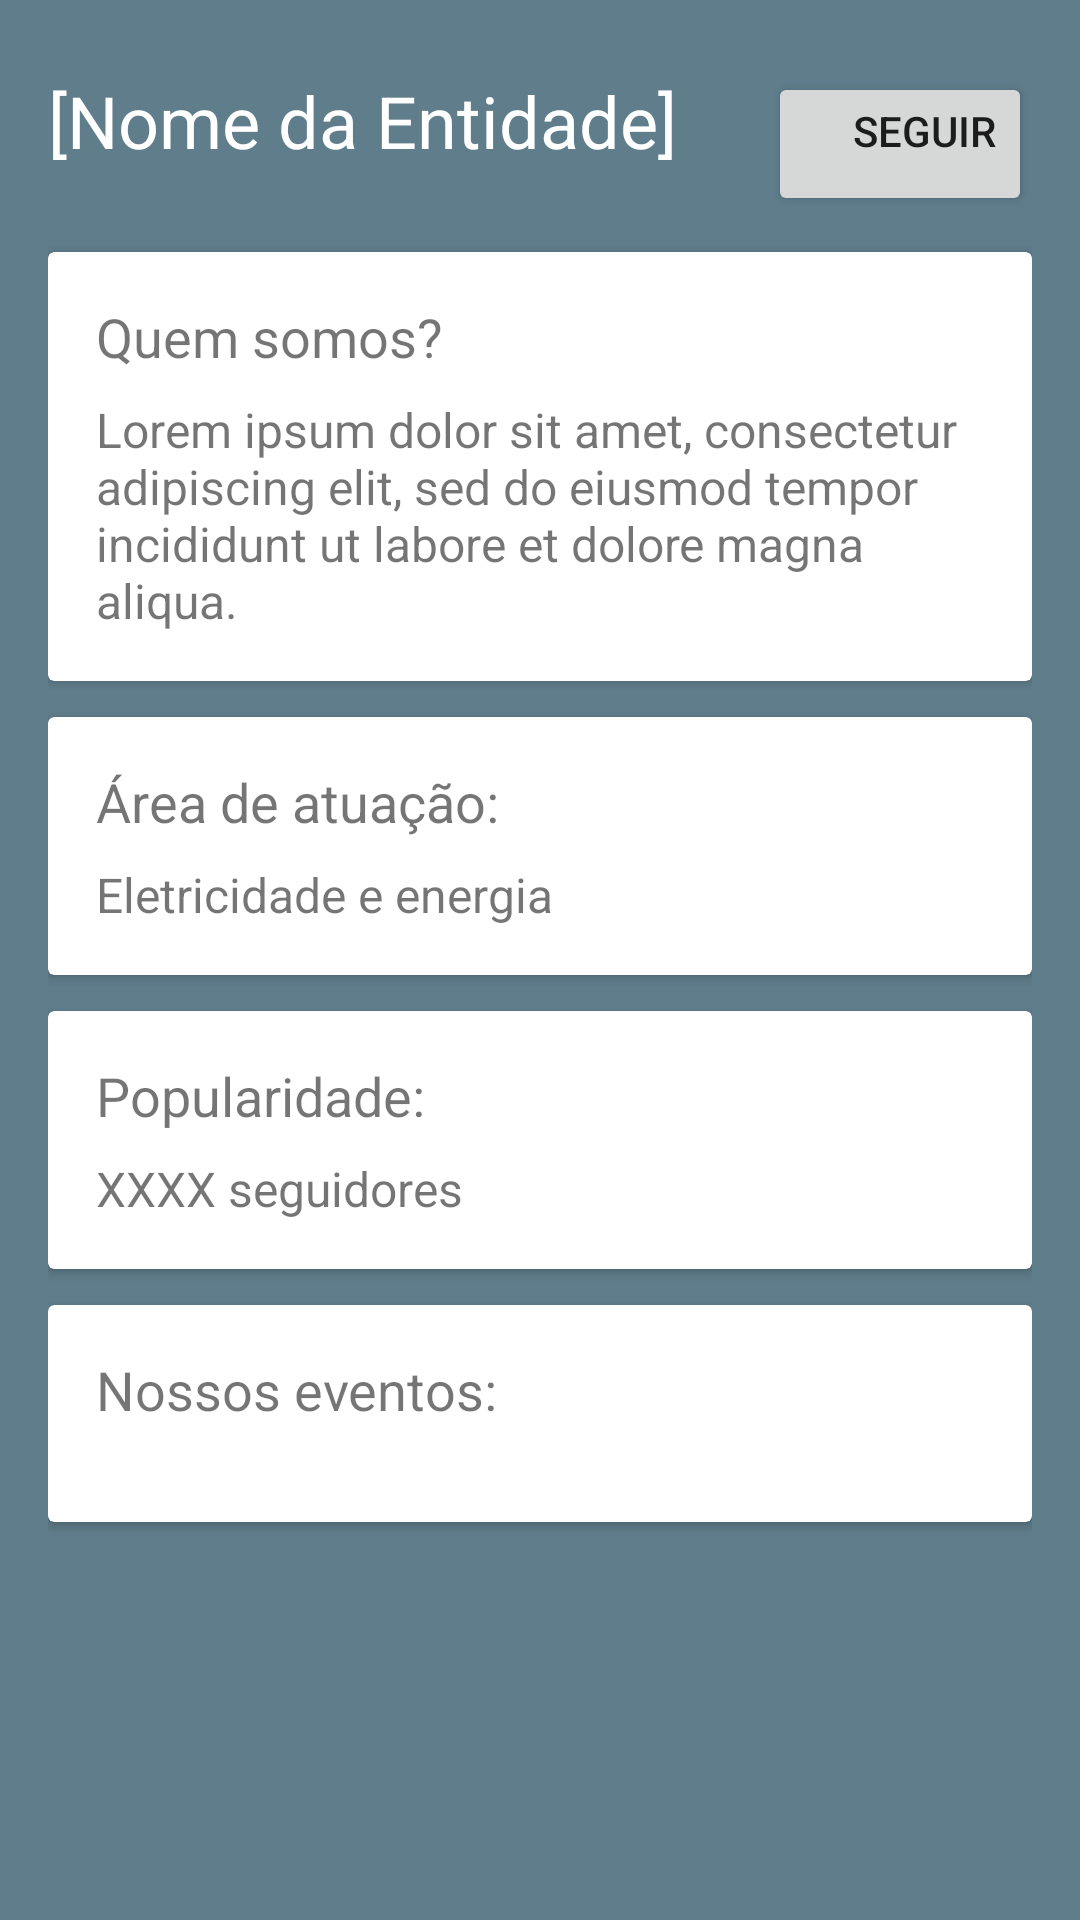

Android layout source for this screen:
<!-- AndroidManifest.xml: application theme AppTheme -->
<!-- res/layout/entity_profile_activity.xml -->
<?xml version="1.0" encoding="utf-8"?>
<LinearLayout xmlns:android="http://schemas.android.com/apk/res/android"
    android:orientation="vertical"
    android:layout_width="match_parent"
    android:layout_height="match_parent"
    android:padding="@dimen/default_spacing_large"
    android:background="@color/primary">

    <RelativeLayout
        android:layout_width="match_parent"
        android:layout_height="wrap_content">
        <TextView
            android:id="@+id/txt_entidade_nome"
            android:layout_height="wrap_content"
            android:layout_width="wrap_content"
            android:layout_marginTop="@dimen/default_spacing_medium"
            android:layout_marginBottom="@dimen/default_spacing_medium"
            android:textSize="@dimen/default_textSize_veryLarge"
            android:textColor="@color/white"
            android:text="@string/entity_profile_nome"
            android:layout_alignParentLeft="true"/>
        <android.support.v7.widget.AppCompatButton
            android:id="@+id/btn_seguir_editar"
            android:layout_width="wrap_content"
            android:layout_height="wrap_content"
            android:layout_marginTop="@dimen/default_spacing_medium"
            android:layout_marginBottom="@dimen/default_spacing_medium"
            android:layout_alignParentRight="true"
            android:gravity="right"
            android:text="@string/entity_profile_seguir"/>
    </RelativeLayout>

    <android.support.v7.widget.CardView
        android:layout_width="match_parent"
        android:layout_height="wrap_content"
        android:layout_marginTop="@dimen/default_spacing_small"
        android:layout_marginBottom="@dimen/default_spacing_medium"
        android:background="@color/white">
        <LinearLayout
            android:layout_width="match_parent"
            android:layout_height="wrap_content"
            android:padding="@dimen/default_spacing_large"
            android:orientation="vertical">
            <TextView
                android:layout_height="wrap_content"
                android:layout_width="wrap_content"
                android:textSize="@dimen/default_textSize_large"
                android:text="@string/entity_profile_quemsomos" />

            <TextView
                android:id="@+id/txt_entidade_descricao"
                android:layout_height="wrap_content"
                android:layout_width="match_parent"
                android:layout_marginTop="@dimen/default_spacing_medium"
                android:textSize="@dimen/default_textSize_medium"
                android:text="@string/entity_profile_quemsomos_descricao" />
        </LinearLayout>
    </android.support.v7.widget.CardView>

    <android.support.v7.widget.CardView
        android:layout_width="match_parent"
        android:layout_height="wrap_content"
        android:layout_marginTop="@dimen/default_spacing_small"
        android:layout_marginBottom="@dimen/default_spacing_medium"
        android:background="@color/white">
        <LinearLayout
            android:layout_width="match_parent"
            android:layout_height="wrap_content"
            android:padding="@dimen/default_spacing_large"
            android:orientation="vertical">
            <TextView
                android:layout_height="wrap_content"
                android:layout_width="wrap_content"
                android:textSize="@dimen/default_textSize_large"
                android:text="@string/entity_profile_area_atuacao" />
            <TextView
                android:id="@+id/txt_entidade_area_atuacao"
                android:layout_height="wrap_content"
                android:layout_width="match_parent"
                android:layout_marginTop="8dp"
                android:textSize="@dimen/default_textSize_medium"
                android:text="@string/entity_profile_area_atuacao_descricao" />
        </LinearLayout>
    </android.support.v7.widget.CardView>

    <android.support.v7.widget.CardView
        android:layout_width="match_parent"
        android:layout_height="wrap_content"
        android:layout_marginTop="@dimen/default_spacing_small"
        android:layout_marginBottom="@dimen/default_spacing_medium"
        android:background="@color/white">
        <LinearLayout
            android:layout_width="match_parent"
            android:layout_height="wrap_content"
            android:padding="@dimen/default_spacing_large"
            android:orientation="vertical">
            <TextView
                android:id="@+id/txt_entidade_popularidade"
                android:layout_height="wrap_content"
                android:layout_width="wrap_content"
                android:textSize="@dimen/default_textSize_large"
                android:text="@string/entity_profile_popularidade" />
            <TextView
                android:id="@+id/txt_entidade_quantos_seguidores"
                android:layout_height="wrap_content"
                android:layout_width="match_parent"
                android:layout_marginTop="8dp"
                android:textSize="@dimen/default_textSize_medium"
                android:text="@string/entity_profile_popularidade_seguidores" />
        </LinearLayout>
    </android.support.v7.widget.CardView>

    <android.support.v7.widget.CardView
        android:layout_width="match_parent"
        android:layout_height="wrap_content"
        android:layout_marginTop="@dimen/default_spacing_small"
        android:layout_marginBottom="@dimen/default_spacing_medium"
        android:background="@color/white">
        <LinearLayout
            android:layout_width="match_parent"
            android:layout_height="wrap_content"
            android:padding="@dimen/default_spacing_large"
            android:orientation="vertical">
            <TextView
                android:id="@+id/txt_entidade_eventos"
                android:layout_height="wrap_content"
                android:layout_width="wrap_content"
                android:layout_alignParentLeft="true"
                android:textSize="@dimen/default_textSize_large"
                android:text="@string/entity_profile_eventos" />

            <android.support.v7.widget.RecyclerView xmlns:android="http://schemas.android.com/apk/res/android"
                android:id="@+id/recycler_entidade_eventos"
                android:layout_height="wrap_content"
                android:layout_width="match_parent"
                android:layout_marginTop="@dimen/default_spacing_large"
                android:scrollbars="horizontal" />

        </LinearLayout>
    </android.support.v7.widget.CardView>



</LinearLayout>
<!-- resources referenced by this layout -->
<resources>
  <color name="primary">#607D8B</color>
  <color name="white">#FFFFFF</color>
  <dimen name="default_spacing_large">16dp</dimen>
  <dimen name="default_spacing_medium">8dp</dimen>
  <dimen name="default_spacing_small">4dp</dimen>
  <dimen name="default_textSize_large">18sp</dimen>
  <dimen name="default_textSize_medium">16sp</dimen>
  <dimen name="default_textSize_veryLarge">24sp</dimen>
  <string name="entity_profile_area_atuacao">Área de atuação: </string>
  <string name="entity_profile_area_atuacao_descricao">Eletricidade e energia</string>
  <string name="entity_profile_eventos">Nossos eventos: </string>
  <string name="entity_profile_nome">[Nome da Entidade]</string>
  <string name="entity_profile_popularidade">Popularidade: </string>
  <string name="entity_profile_popularidade_seguidores">XXXX seguidores</string>
  <string name="entity_profile_quemsomos">Quem somos?</string>
  <string name="entity_profile_quemsomos_descricao">Lorem ipsum dolor sit amet, consectetur adipiscing elit, sed do eiusmod tempor incididunt ut labore et dolore magna aliqua. </string>
  <string name="entity_profile_seguir">Seguir</string>
  <style name="AppTheme" parent="Theme.AppCompat.Light.DarkActionBar">
          
      </style>
</resources>
